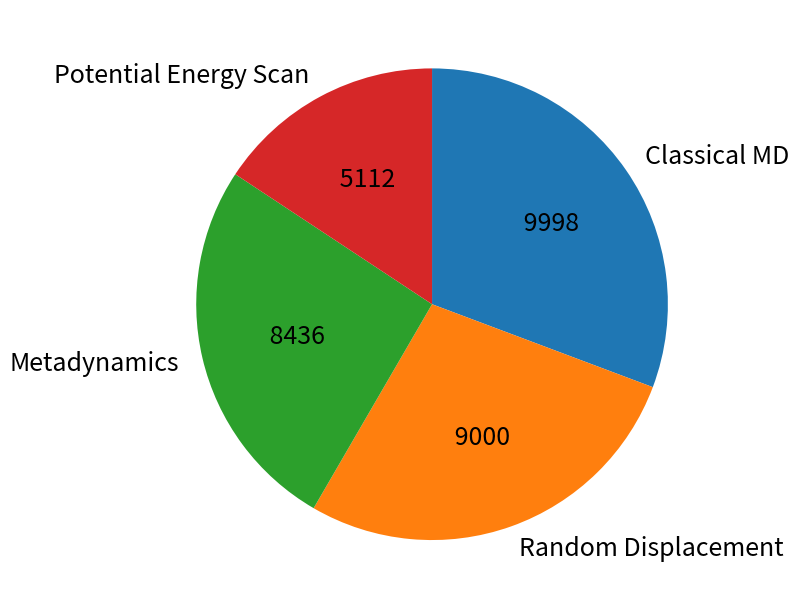

The script that saved this image:
import matplotlib.pyplot as plt
import numpy as np

labels = 'Classical MD', 'Random Displacement', 'Metadynamics', 'Potential Energy Scan'
sizes = np.array([9998, 9000, 13548-5112, 5112], dtype=int)

def absolute_value(val):
    a  = np.round(val/100.*sizes.sum(), 0)
    return f"{a: 5.0f}"

fig = plt.figure(figsize=(8,8))
labelsize=18
plt.pie(sizes, labels=labels, autopct=absolute_value, rotatelabels=False, startangle=90, textprops={'fontsize': labelsize}, counterclock=False)
#plt.legend(labels, loc=1, bbox_to_anchor=(1.15, 1.15), prop={'size': labelsize})
plt.tight_layout()
fig.savefig("structure_sources.png", transparent=True)